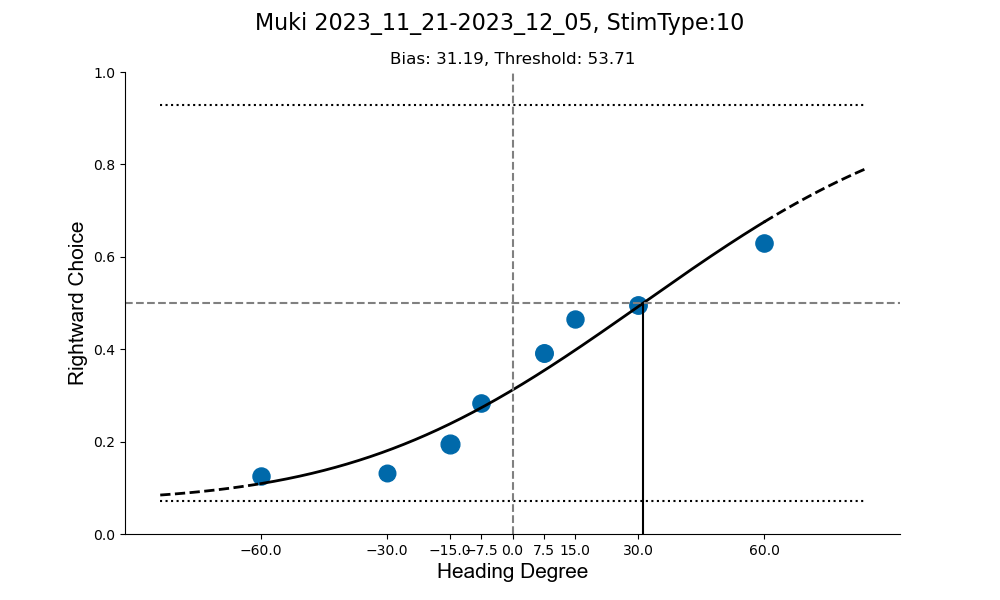

The table this chart was drawn from, first rows:
, HEADING_DIRECTION, R_counts, counts
0, -60.0, 256, 2048
1, -30.0, 256, 1936
2, -15.0, 480, 2464
3, -7.5, 592, 2080
4, 7.5, 848, 2160
5, 15.0, 944, 2032
6, 30.0, 1056, 2128
7, 60.0, 1312, 2080
